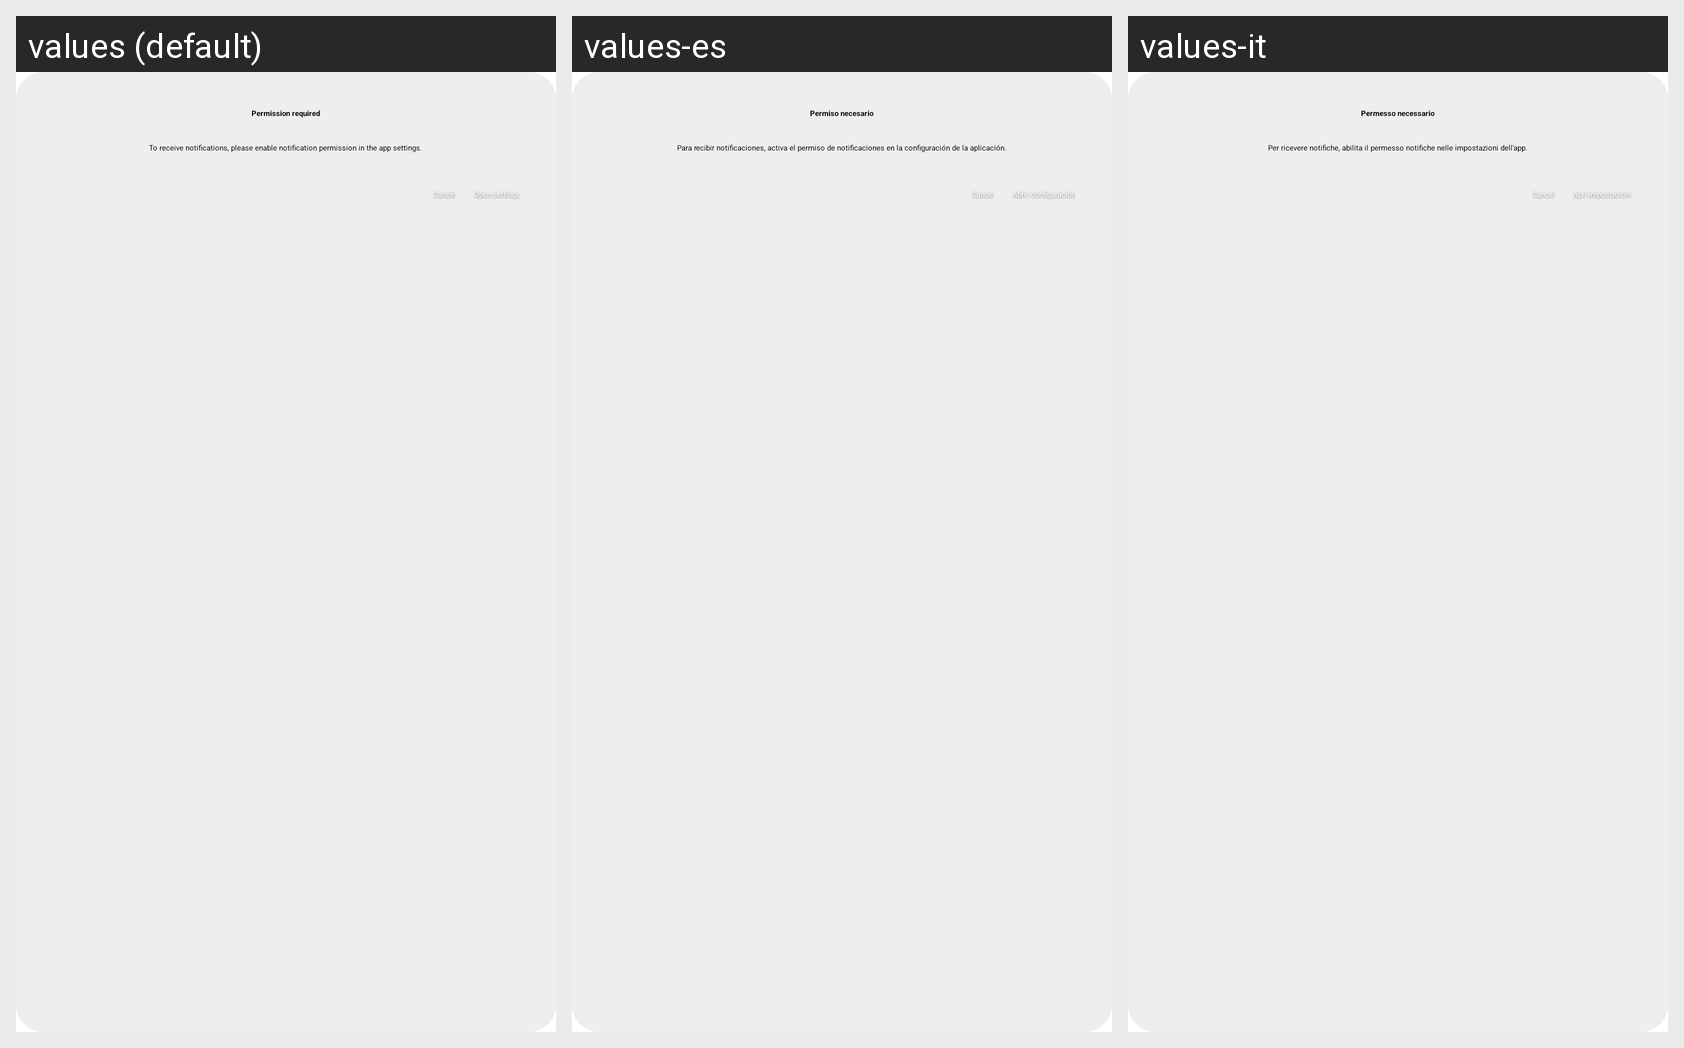

The same Android screen rendered under several of its app's locales, left to right. List the strings drawn on it with the default value and each locale's translation.
Android screen res/layout/dialog_notification_permission.xml rendered under 3 locales, left to right: values (default), values-es, values-it. Device: Nexus 5 (rendered at 1080×1920; each locale shown at half size, 540×960, under a caption strip naming it); theme Theme.WaterReminder.
Other locales in the repository, not shown: values-de, values-fr, values-ro.
Strings drawn on this screen, with the default value and each locale's value (text and hints the layout hard-codes, and strings that could not be matched under every locale, appear in the picture but are not listed):

notifications_permission_needed_title
  values: Permission required
  values-es: Permiso necesario
  values-it: Permesso necessario

notifications_permission_needed_message
  values: To receive notifications, please enable notification permission in the app settings.
  values-es: Para recibir notificaciones, activa el permiso de notificaciones en la configuración de la aplicación.
  values-it: Per ricevere notifiche, abilita il permesso notifiche nelle impostazioni dell'app.

go_to_settings
  values: Open settings
  values-es: Abrir configuración
  values-it: Apri impostazioni
